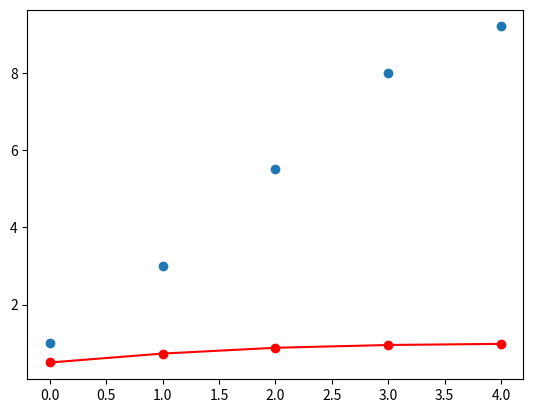

Reproduce this figure in Python.
# -*- coding: utf-8 -*-
"""
Created on Fri Apr 29 21:45:08 2005

@author: student
"""

import numpy as np
import matplotlib.pyplot as plt
x=np.array([0,1,2,3,4])
y=np.array([1,3,5.5,8,9.2])
yp=(1/(1+np.exp(-x)))
a=(np.sum((y-y.mean()*x)) )/(np.sum(x-x.mean()*x) )
b=y.mean()-a*(x.mean())
plt.scatter(x,y)
plt.plot(x,yp,color='r', marker='o')
plt.show